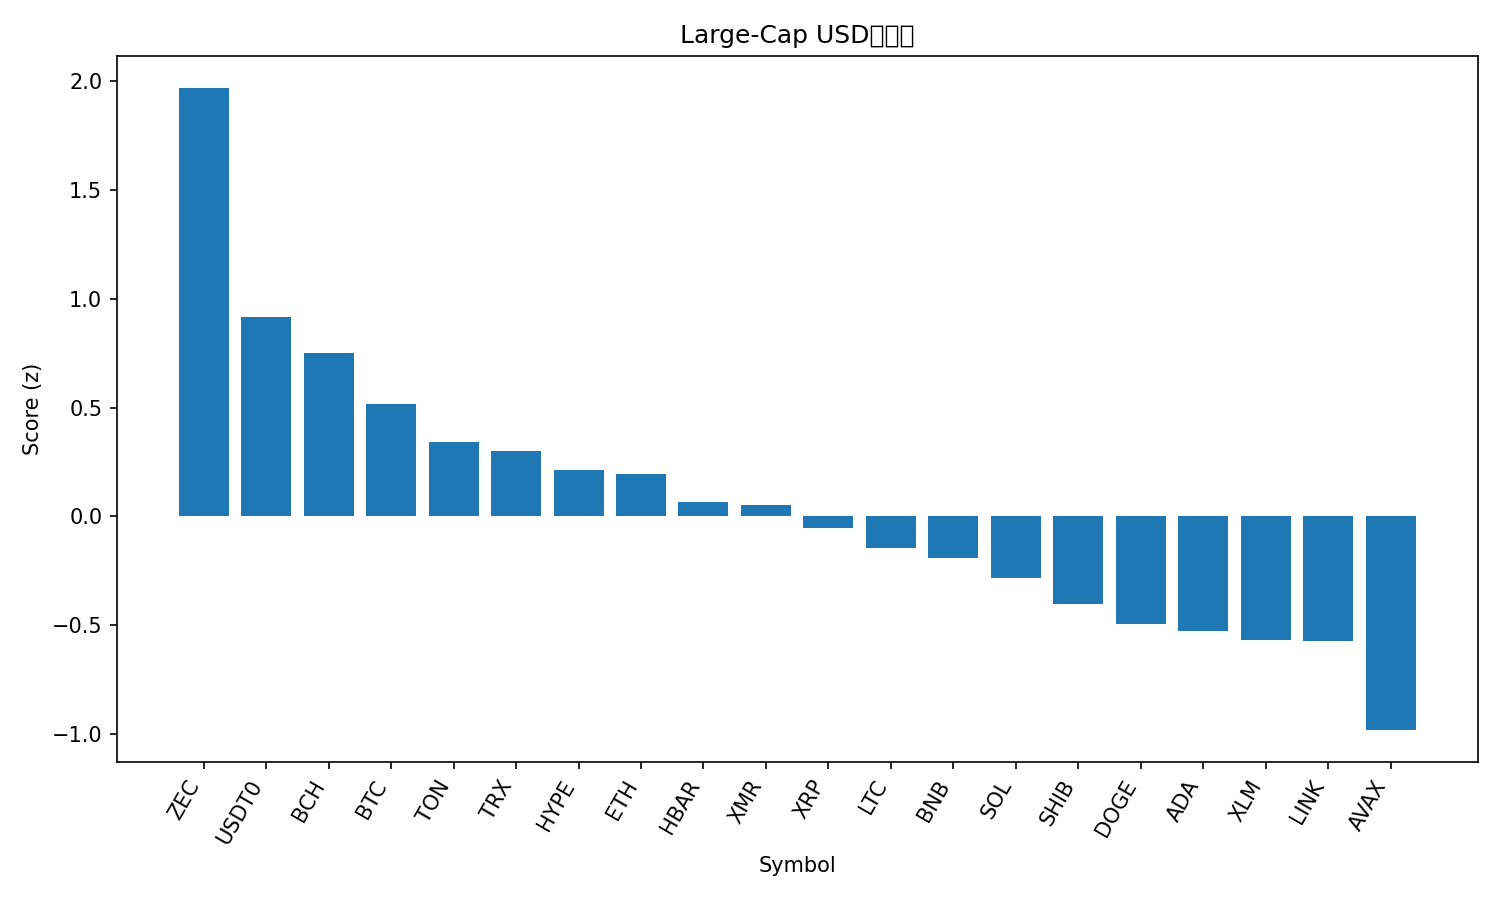

Source data for this figure (header and first rows):
rank, name, symbol, price, pct_1h, pct_24h, pct_7d, pct_1h_vs_btc, pct_24h_vs_btc, pct_7d_vs_btc, market_cap_rank, market_cap, volume_usd, score
1, Zcash, ZEC, 318.8, 3.119, -9.984, 34.01, 3.073, -6.236, 36.91, 35, 5214693467, 834773179, 1.969
2, USDT0, USDT0, 0.999, -0.06722, -0.1272, -0.1103, -0.1129, 3.621, 2.797, 30, 6424974623, 596064470, 0.9152
3, Bitcoin Cash, BCH, 533.4, 0.3978, -4.913, 10.29, 0.3521, -1.165, 13.2, 17, 10648667851, 458426344, 0.7517
4, Bitcoin, BTC, 107054, 0.04568, -3.748, -2.907, 0.0, 0.0, 0.0, 1, 2134867594615, 72534942259, 0.5157
5, Toncoin, TON, 2.1, 0.5078, -6.738, -1.854, 0.4621, -2.991, 1.053, 34, 5293853833, 175638980, 0.3407
6, TRON, TRX, 0.289, -0.407, -2.337, -8.36, -0.4526, 1.411, -5.453, 9, 27386887174, 1178657587, 0.3022
7, Hyperliquid, HYPE, 43.75, 0.5733, -9.953, 10.73, 0.5276, -6.205, 13.64, 15, 11853164272, 1035027652, 0.2146
8, Ethereum, ETH, 3712, -0.05832, -5.613, -4.108, -0.104, -1.865, -1.201, 2, 448080602061, 36926228577, 0.1942
9, Hedera, HBAR, 0.1901, -0.7972, -6.231, 15.1, -0.8428, -2.483, 18.01, 25, 8107925668, 637963067, 0.0661
10, Monero, XMR, 319.3, -0.2676, -5.945, -1.274, -0.3133, -2.198, 1.633, 31, 5890749440, 175400271, 0.05437
11, XRP, XRP, 2.41, -0.2414, -7.184, 0.06318, -0.287, -3.436, 2.97, 5, 144371902750, 5514297536, -0.0546
12, Litecoin, LTC, 91.17, -0.07756, -8.072, -2.888, -0.1232, -4.324, 0.01958, 29, 6971480582, 787436543, -0.1472
13, BNB, BNB, 1055, -0.7276, -5.394, -5.635, -0.7733, -1.646, -2.728, 4, 145636383249, 2988877336, -0.1927
14, Solana, SOL, 180, -0.2778, -7.949, -6.042, -0.3235, -4.201, -3.134, 6, 98978755425, 8145406954, -0.2848
15, Shiba Inu, SHIB, 9.46e-06, -0.149, -9.235, -6.505, -0.1946, -5.487, -3.598, 33, 5578584085, 192500395, -0.4019
16, Dogecoin, DOGE, 0.1778, -0.2421, -9.212, -9.19, -0.2878, -5.465, -6.283, 10, 26954274521, 2833467130, -0.4953
17, Cardano, ADA, 0.5923, -0.2263, -9.66, -8.135, -0.272, -5.912, -5.228, 11, 21670306973, 1397124700, -0.5253
18, Stellar, XLM, 0.2914, -0.3799, -9.536, -6.933, -0.4256, -5.788, -4.026, 20, 9335363141, 317454867, -0.5666
19, Chainlink, LINK, 16.5, -0.2295, -10.43, -5.534, -0.2751, -6.685, -2.627, 16, 11521673806, 1174187611, -0.5741
20, Avalanche, AVAX, 17.74, -0.5542, -11.8, -9.079, -0.5999, -8.049, -6.171, 28, 7587069698, 619887624, -0.9828
21, Sui, SUI, 2.22, -0.3424, -13.96, -9.807, -0.388, -10.21, -6.899, 26, 8075511069, 1314573466, -1.16
